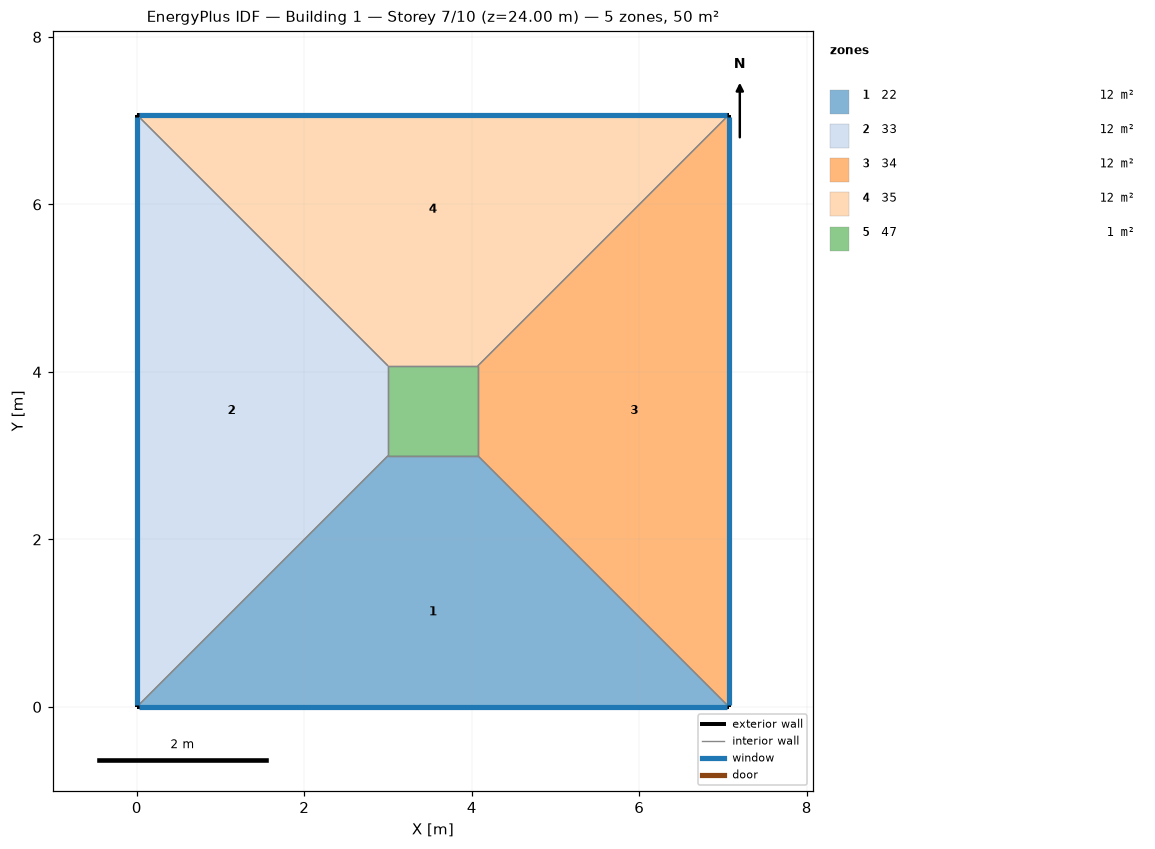
=== STOREY PLAN SPEC (per zone: floor XY polygon, exterior-wall plan segments, windows/doors) ===
zone 1: 22  (12.2 m²)
  floor: (7.07, 0.00) (0.00, 0.00) (3.00, 3.00) (4.07, 3.00)
  exterior wall: (0.00, 0.00) – (7.07, 0.00)  [7.1 m]
    window: (0.03, 0.00) – (7.05, 0.00)  [5.7 m²]
  interior walls: 3
zone 2: 33  (12.2 m²)
  floor: (0.00, 0.00) (0.00, 7.07) (3.00, 4.07) (3.00, 3.00)
  exterior wall: (0.00, 7.07) – (0.00, 0.00)  [7.1 m]
    window: (0.00, 7.05) – (0.00, 0.03)  [5.7 m²]
  interior walls: 3
zone 3: 34  (12.2 m²)
  floor: (7.07, 7.07) (7.07, 0.00) (4.07, 3.00) (4.07, 4.07)
  exterior wall: (7.07, 0.00) – (7.07, 7.07)  [7.1 m]
    window: (7.07, 0.03) – (7.07, 7.05)  [5.7 m²]
  interior walls: 3
zone 4: 35  (12.2 m²)
  floor: (0.00, 7.07) (7.07, 7.07) (4.07, 4.07) (3.00, 4.07)
  exterior wall: (7.07, 7.07) – (0.00, 7.07)  [7.1 m]
    window: (7.05, 7.07) – (0.03, 7.07)  [5.7 m²]
  interior walls: 3
zone 5: 47  (1.1 m²)
  floor: (3.00, 3.00) (3.00, 4.07) (4.07, 4.07) (4.07, 3.00)
  interior walls: 4

=== DERIVED (storey summary) ===
Building: Building 1
Storey: 7 of 10  (floor level z = 24.00 m)
Storey gross floor area: 50.0 m²
Zones on this storey: 5
  - 22: floor 12.2 m²; exterior wall 7.1 m (28.3 m²); 1 window(s) 5.7 m²; WWR 20.0%
  - 33: floor 12.2 m²; exterior wall 7.1 m (28.3 m²); 1 window(s) 5.7 m²; WWR 20.0%
  - 34: floor 12.2 m²; exterior wall 7.1 m (28.3 m²); 1 window(s) 5.7 m²; WWR 20.0%
  - 35: floor 12.2 m²; exterior wall 7.1 m (28.3 m²); 1 window(s) 5.7 m²; WWR 20.0%
  - 47: floor 1.1 m²
Zone adjacency (shared interzone walls):
  - 22 ↔ 33
  - 22 ↔ 34
  - 22 ↔ 47
  - 33 ↔ 35
  - 33 ↔ 47
  - 34 ↔ 35
  - 34 ↔ 47
  - 35 ↔ 47